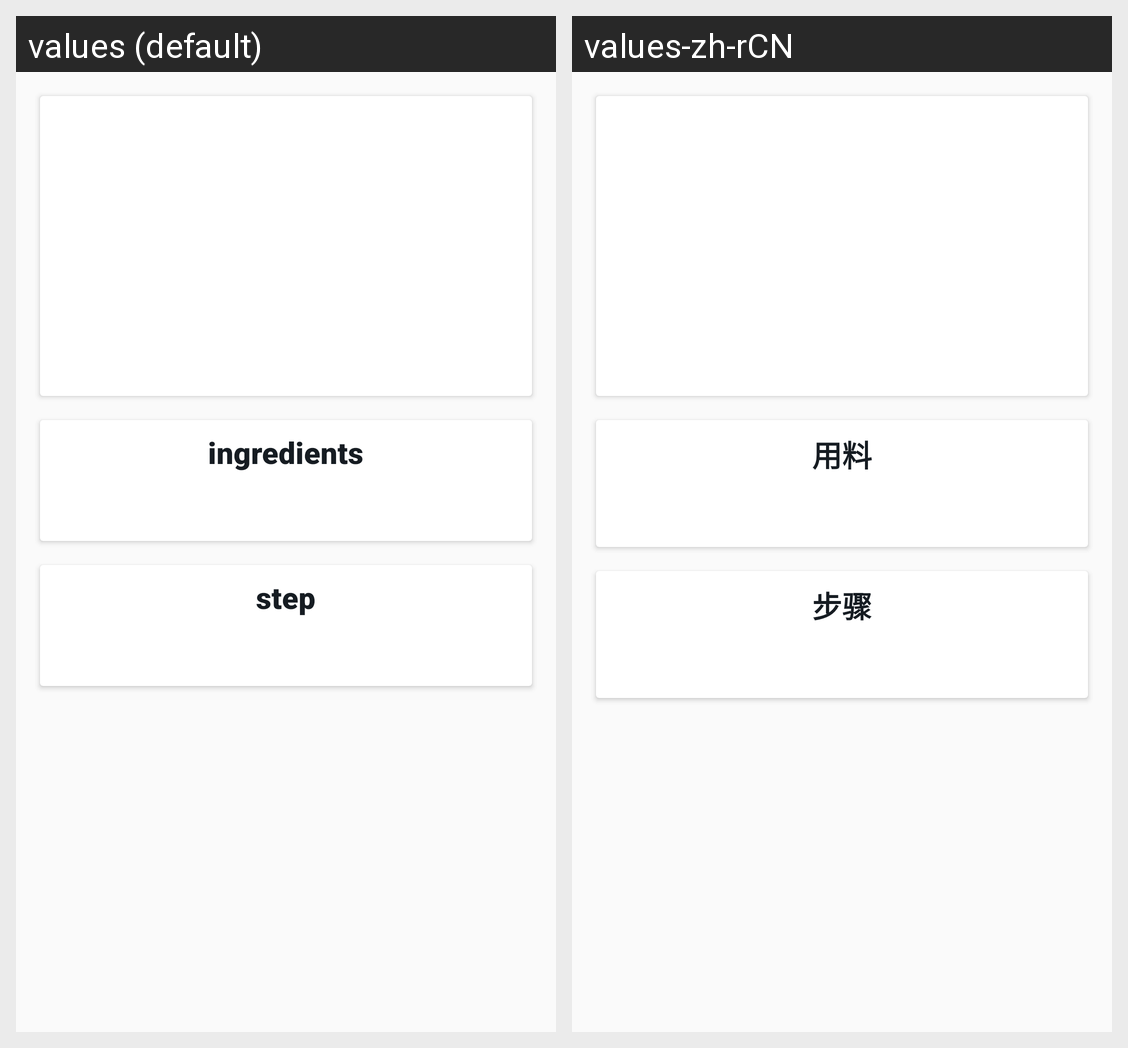

Strings drawn on this Android screen and how each of the app's shown locales translates them:
Android screen res/layout/fragment_recipe_step.xml rendered under 2 locales, left to right: values (default), values-zh-rCN. Device: Nexus 5 (rendered at 1080×1920; each locale shown at half size, 540×960, under a caption strip naming it); theme AppTheme.
Strings drawn on this screen, with the default value and each locale's value (text and hints the layout hard-codes, and strings that could not be matched under every locale, appear in the picture but are not listed):

ingredients
  values: ingredients
  values-zh-rCN: 用料

step
  values: step
  values-zh-rCN: 步骤
